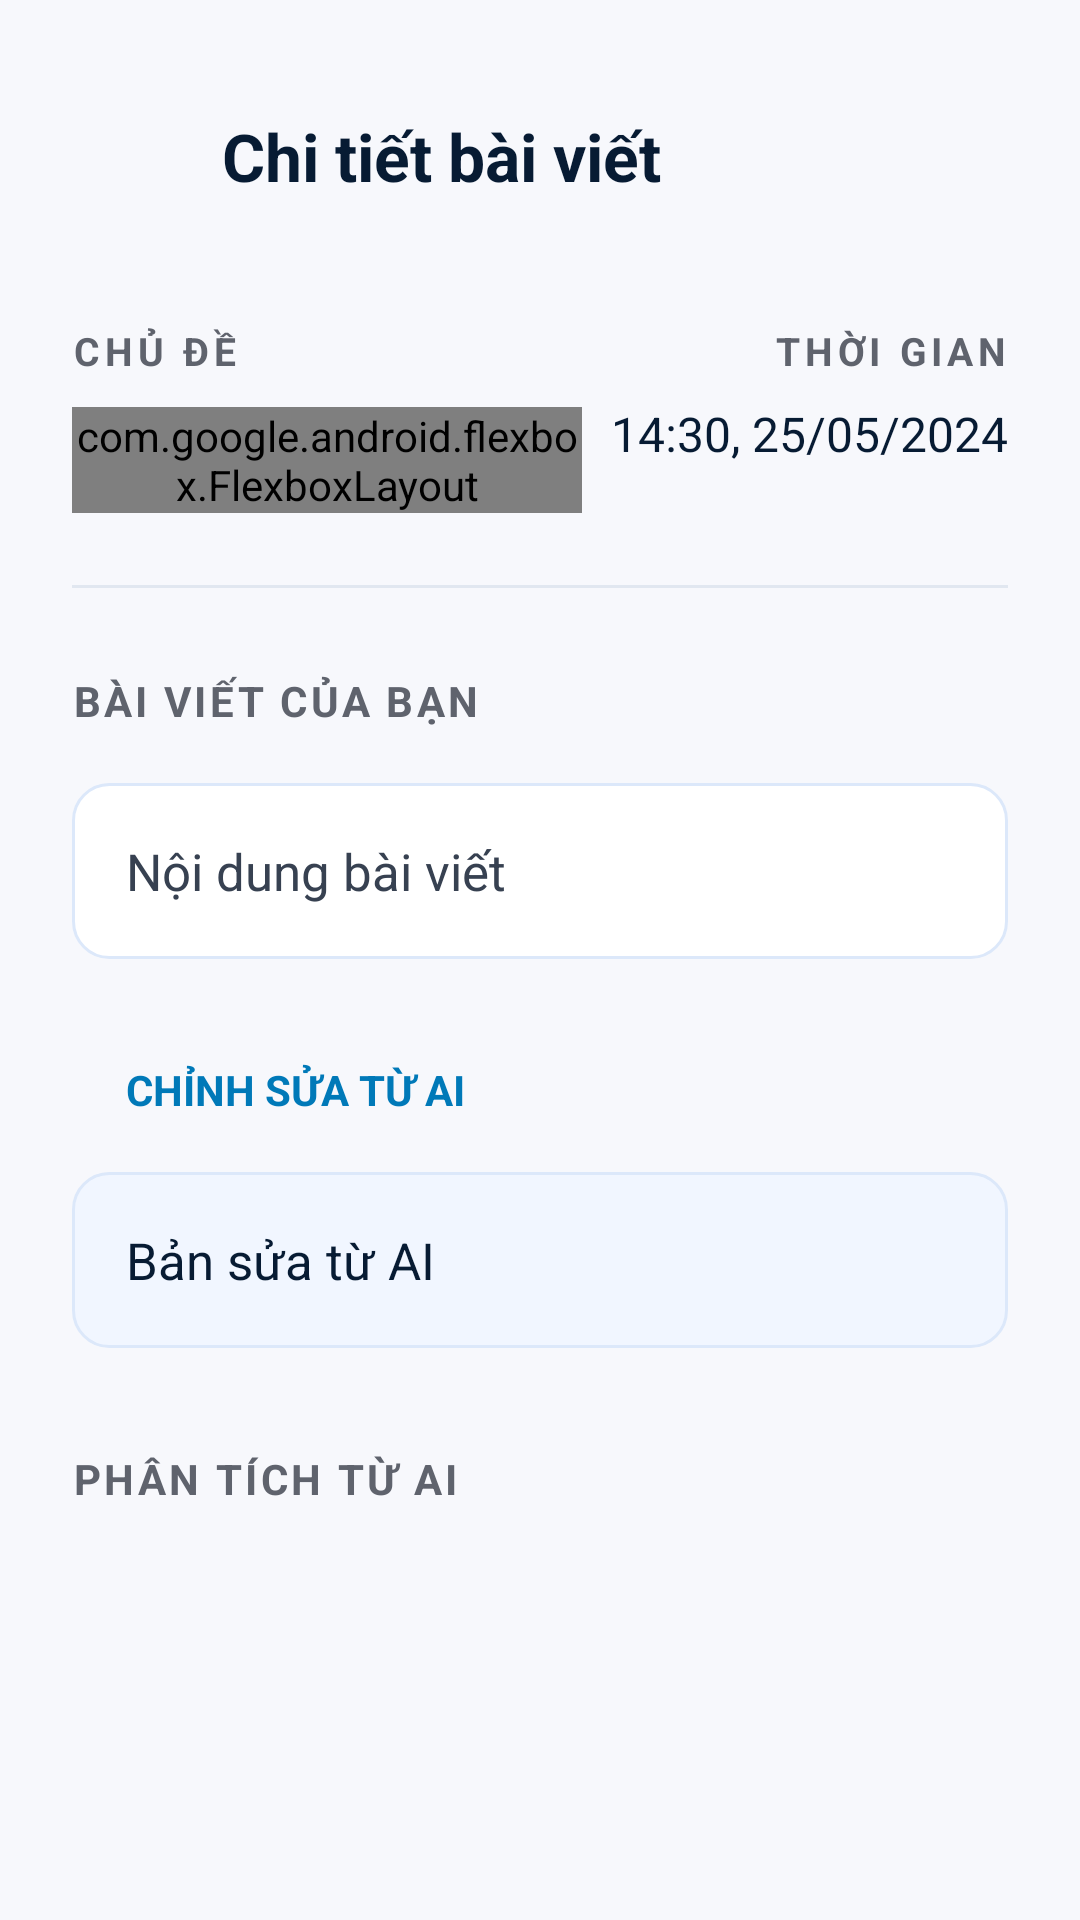

The Android layout XML behind this screen, and the referenced resources:
<!-- AndroidManifest.xml: application theme Theme.WriteAIandroid -->
<!-- res/layout/activity_result.xml -->
<?xml version="1.0" encoding="utf-8"?>
<ScrollView xmlns:android="http://schemas.android.com/apk/res/android"
    xmlns:tools="http://schemas.android.com/tools"
    android:layout_width="match_parent"
    android:layout_height="match_parent"
    android:background="#F7F8FC"
    android:fillViewport="true"
    tools:context=".ui.writing.ResultActivity">

    <LinearLayout
        android:layout_width="match_parent"
        android:layout_height="wrap_content"
        android:orientation="vertical"
        android:paddingStart="24dp"
        android:paddingTop="24dp"
        android:paddingEnd="24dp"
        android:paddingBottom="40dp">

        
        <LinearLayout
            android:layout_width="match_parent"
            android:layout_height="56dp"
            android:gravity="center_vertical"
            android:orientation="horizontal">

            <ImageView
                android:id="@+id/btnBack"
                android:layout_width="42dp"
                android:layout_height="42dp"
                android:contentDescription="Back"
                android:padding="8dp"
                android:src="@drawable/ic_back" />

            <TextView
                android:layout_width="0dp"
                android:layout_height="match_parent"
                android:layout_marginStart="8dp"
                android:layout_weight="1"
                android:gravity="center_vertical"
                android:text="Chi tiết bài viết"
                android:textColor="#071B33"
                android:textSize="22sp"
                android:textStyle="bold" />
        </LinearLayout>

        
        <LinearLayout
            android:layout_width="match_parent"
            android:layout_height="wrap_content"
            android:layout_marginTop="28dp"
            android:orientation="horizontal">

            
            <LinearLayout
                android:layout_width="0dp"
                android:layout_height="wrap_content"
                android:layout_weight="1.2"
                android:orientation="vertical">

                <TextView
                    android:layout_width="wrap_content"
                    android:layout_height="wrap_content"
                    android:letterSpacing="0.12"
                    android:text="CHỦ ĐỀ"
                    android:textColor="#5F636D"
                    android:textSize="13sp"
                    android:textStyle="bold" />

                <com.google.android.flexbox.FlexboxLayout
                    android:id="@+id/layoutTopics"
                    android:layout_width="match_parent"
                    android:layout_height="wrap_content"
                    android:layout_marginTop="10dp" />
            </LinearLayout>

            
            <LinearLayout
                android:layout_width="0dp"
                android:layout_height="wrap_content"
                android:layout_weight="1"
                android:gravity="end"
                android:orientation="vertical">

                <TextView
                    android:layout_width="match_parent"
                    android:layout_height="wrap_content"
                    android:gravity="end"
                    android:letterSpacing="0.12"
                    android:text="THỜI GIAN"
                    android:textColor="#5F636D"
                    android:textSize="13sp"
                    android:textStyle="bold" />

                <TextView
                    android:id="@+id/tvCreatedAt"
                    android:layout_width="match_parent"
                    android:layout_height="wrap_content"
                    android:layout_marginTop="8dp"
                    android:gravity="end"
                    android:text="14:30, 25/05/2024"
                    android:textColor="#071B33"
                    android:textSize="16sp" />
            </LinearLayout>
        </LinearLayout>

        <View
            android:layout_width="match_parent"
            android:layout_height="1dp"
            android:layout_marginTop="24dp"
            android:background="#E1E7F0" />

        
        <TextView
            android:layout_width="match_parent"
            android:layout_height="wrap_content"
            android:layout_marginTop="28dp"
            android:letterSpacing="0.08"
            android:text="BÀI VIẾT CỦA BẠN"
            android:textColor="#5F636D"
            android:textSize="14sp"
            android:textStyle="bold" />

        
        <TextView
            android:id="@+id/tvEssayContent"
            android:layout_width="match_parent"
            android:layout_height="wrap_content"
            android:layout_marginTop="18dp"
            android:background="@drawable/bg_detail_white_box"
            android:lineSpacingExtra="8dp"
            android:padding="18dp"
            android:text="Nội dung bài viết"
            android:textColor="#374151"
            android:textSize="17sp" />

        
        <TextView
            android:layout_width="match_parent"
            android:layout_height="wrap_content"
            android:layout_marginTop="34dp"
            android:paddingStart="18dp"
            android:text="CHỈNH SỬA TỪ AI"
            android:textColor="#0079B8"
            android:textSize="14sp"
            android:textStyle="bold" />

        
        <TextView
            android:id="@+id/tvCorrectedText"
            android:layout_width="match_parent"
            android:layout_height="wrap_content"
            android:layout_marginTop="18dp"
            android:background="@drawable/bg_detail_ai_box"
            android:lineSpacingExtra="8dp"
            android:padding="18dp"
            android:text="Bản sửa từ AI"
            android:textColor="#071B33"
            android:textSize="17sp" />

        
        <TextView
            android:layout_width="match_parent"
            android:layout_height="wrap_content"
            android:layout_marginTop="34dp"
            android:letterSpacing="0.08"
            android:text="PHÂN TÍCH TỪ AI"
            android:textColor="#5F636D"
            android:textSize="14sp"
            android:textStyle="bold" />

        <LinearLayout
            android:id="@+id/layoutAnalysis"
            android:layout_width="match_parent"
            android:layout_height="wrap_content"
            android:layout_marginTop="18dp"
            android:orientation="vertical" />

    </LinearLayout>
</ScrollView>
<!-- resources referenced by this layout -->
<resources>
  <!-- drawable bg_detail_ai_box (drawable) -->
  <?xml version="1.0" encoding="utf-8"?>
  <shape xmlns:android="http://schemas.android.com/apk/res/android">
      <solid android:color="#F1F6FF" />
      <stroke
          android:width="1dp"
          android:color="#DCE8FA" />
      <corners android:radius="12dp" />
  </shape>
  <!-- drawable bg_detail_white_box (drawable) -->
  <?xml version="1.0" encoding="utf-8"?>
  <shape xmlns:android="http://schemas.android.com/apk/res/android">
      <solid android:color="#FFFFFF" />
      <stroke
          android:width="1dp"
          android:color="#DCE8FA" />
      <corners android:radius="12dp" />
  </shape>
  <style name="Theme.WriteAIandroid" parent="Base.Theme.WriteAIandroid" />
  <style name="Base.Theme.WriteAIandroid" parent="Theme.Material3.DayNight.NoActionBar">
          
          
      </style>
</resources>
